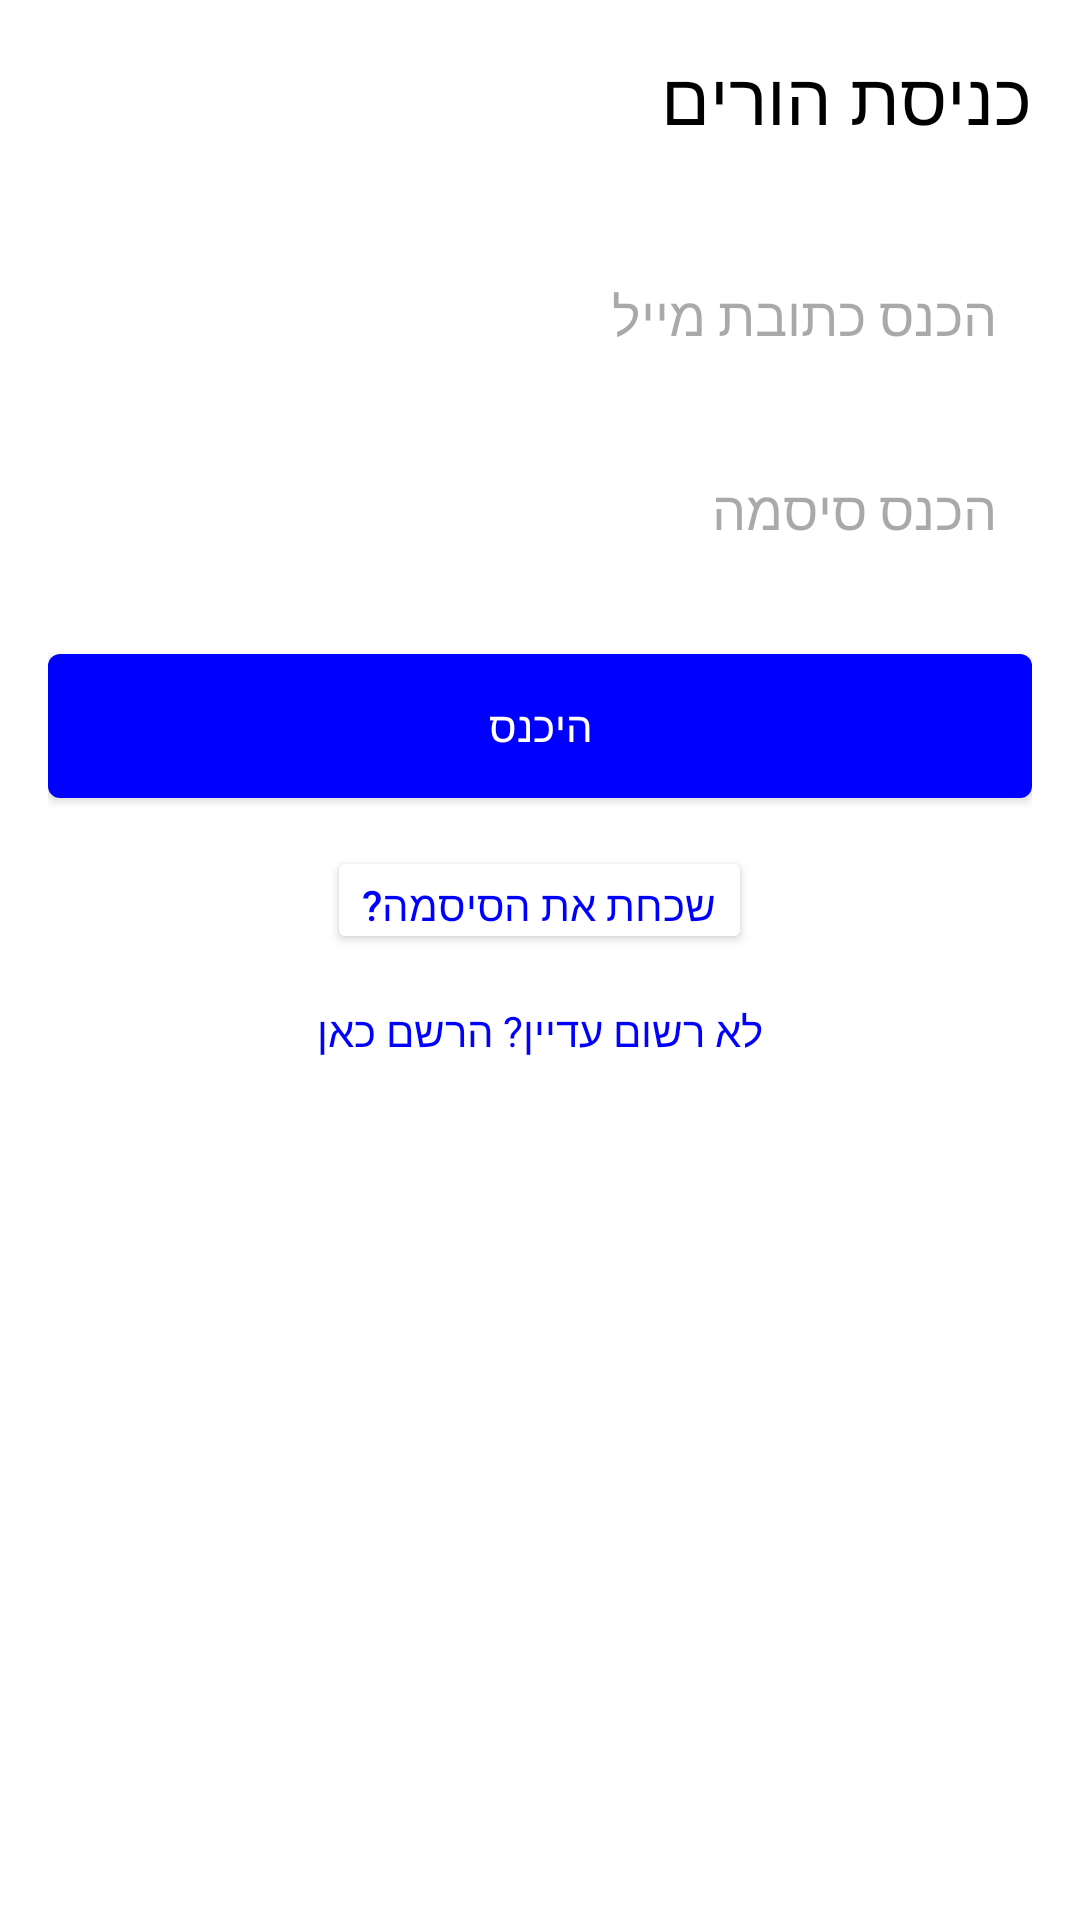

Reconstruct the res/layout file that produces this screen, plus the resources it refers to.
<!-- AndroidManifest.xml: application theme Theme.Finalprojectshir2 -->
<!-- res/layout/activity_login.xml -->
<?xml version="1.0" encoding="utf-8"?>
<LinearLayout xmlns:android="http://schemas.android.com/apk/res/android"
    android:layout_width="match_parent"
    android:layout_height="match_parent"
    android:orientation="vertical"
    android:id="@+id/main"
    android:padding="16dp"
    android:background="#FFFFFF">

    <TextView
        android:layout_width="wrap_content"
        android:layout_height="wrap_content"
        android:text="כניסת הורים"
        android:textSize="24sp"
        android:textColor="#000000"
        android:layout_gravity="right"
        android:layout_marginBottom="32dp"/>

    <EditText
        android:id="@+id/emailEditText"
        android:layout_width="match_parent"
        android:layout_height="wrap_content"
        android:hint="הכנס כתובת מייל"
        android:textAlignment="textEnd"
        android:inputType="textEmailAddress"
        android:textDirection="ltr"
        android:padding="12dp"
        android:background="@drawable/edit_text_background"
        android:layout_marginBottom="16dp"/>

    <EditText
        android:id="@+id/passwordEditText"
        android:layout_width="match_parent"
        android:layout_height="wrap_content"
        android:layout_marginBottom="24dp"
        android:background="@drawable/edit_text_background"
        android:textAlignment="textEnd"
        android:hint="הכנס סיסמה"
        android:inputType="textPassword"
        android:padding="12dp"
        android:textDirection="rtl" />

    <Button
        android:id="@+id/loginButton"
        android:layout_width="match_parent"
        android:layout_height="wrap_content"
        android:text="היכנס"
        android:textColor="#FFFFFF"
        android:background="@drawable/button_background"
        android:padding="12dp"/>


    <Button
        android:id="@+id/forgotPasswordTextView"
        android:layout_width="wrap_content"
        android:layout_height="36dp"
        android:layout_gravity="center_horizontal"
        android:layout_marginTop="16dp"
        android:backgroundTint="@color/white"
        android:text="שכחת את הסיסמה?"
        android:textColor="#0000FF" />


    <TextView
        android:id="@+id/gotoSignUp"
        android:layout_width="wrap_content"
        android:layout_height="wrap_content"
        android:layout_gravity="center_horizontal"
        android:layout_marginTop="16dp"
        android:text="לא רשום עדיין? הרשם כאן"
        android:textColor="#0000FF" />

</LinearLayout>
<!-- resources referenced by this layout -->
<resources>
  <color name="white">#FFFFFF</color>
  <!-- drawable button_background (drawable) -->
  <shape xmlns:android="http://schemas.android.com/apk/res/android">
      <solid android:color="#0000FF" />
      <corners android:radius="4dp" />
  </shape>
  <style name="Theme.Finalprojectshir2" parent="Base.Theme.Finalprojectshir2" />
  <style name="Base.Theme.Finalprojectshir2" parent="Theme.Material3.DayNight.NoActionBar">
          
          
      </style>
</resources>
